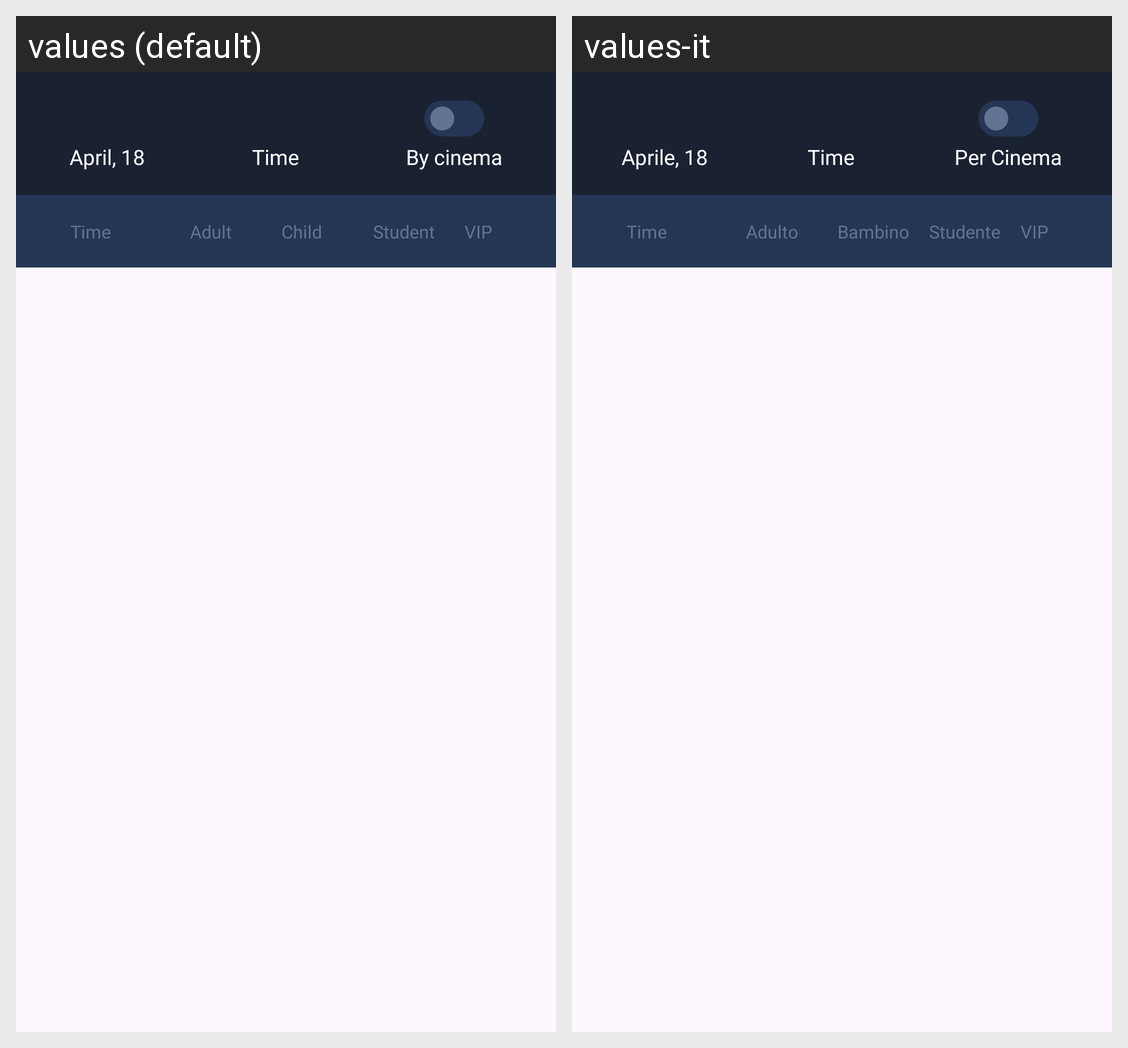

Translations of the strings shown on this Android screen, per locale in the grid:
Android screen res/layout/fragment_sessions_movie.xml rendered under 2 locales, left to right: values (default), values-it. Device: Nexus 5 (rendered at 1080×1920; each locale shown at half size, 540×960, under a caption strip naming it); theme Theme.AbosuleCinemaApp.
Strings drawn on this screen, with the default value and each locale's value (text and hints the layout hard-codes, and strings that could not be matched under every locale, appear in the picture but are not listed):

april_18
  values: April, 18
  values-it: Aprile, 18

time
  values: Time
  values-it: Time

by_cinema
  values: By cinema
  values-it: Per Cinema

adult
  values: Adult
  values-it: Adulto

child
  values: Child
  values-it: Bambino

student
  values: Student
  values-it: Studente

vip
  values: VIP
  values-it: VIP
